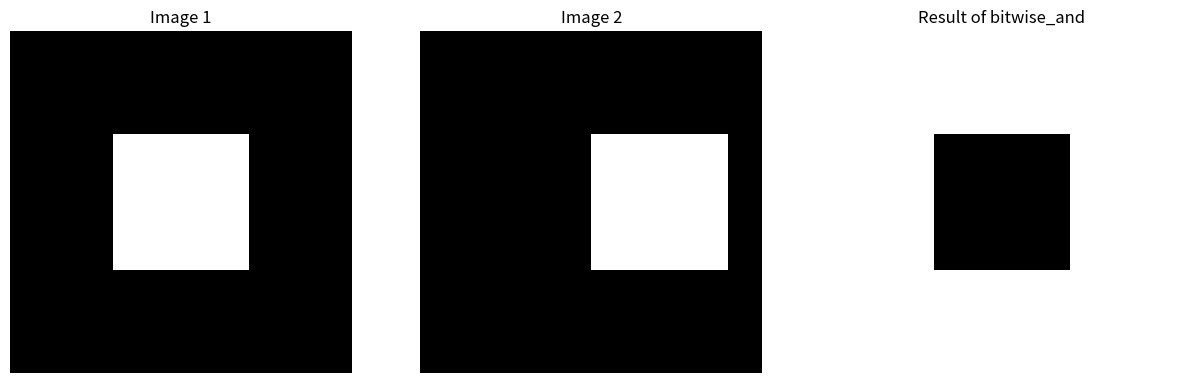

Write Python code to recreate this figure.
import numpy as np
import matplotlib.pyplot as plt


def bitwise_and(img1, img2):
    # Check the dimensions of images
    if img1.shape != img2.shape:
        raise ValueError("Images must have the same dimensions")
    # Initialize result image
    result = np.zeros(img1.shape, dtype=np.uint8)

    # Apply bitwise AND to each pixel
    for i in range(img1.shape[0]):
        for j in range(img1.shape[1]):
            result[i, j] = img1[i, j] & img2[i, j]

    return result


def bitwise_or(img1, img2):
    # Check the dimensions of images
    if img1.shape != img2.shape:
        raise ValueError("Images must have the same dimensions")
    # Initialize result image
    result = np.zeros(img1.shape, dtype=np.uint8)

    # Apply bitwise OR to each pixel
    for i in range(img1.shape[0]):
        for j in range(img1.shape[1]):
            result[i, j] = img1[i, j] | img2[i, j]

    return result


def bitwise_not(img):
    # Initialize result image
    result = np.zeros(img.shape, dtype=np.uint8)

    # Apply bitwise NOT to each pixel
    for i in range(img.shape[0]):
        for j in range(img.shape[1]):
            result[i, j] = ~img[i, j]

    return result



img1 = np.zeros((100, 100), dtype=np.uint8)
img1[30:70, 30:70] = 255


img2 = np.zeros((100, 100), dtype=np.uint8)
img2[30:70, 50:90] = 255


# result_img = bitwise_or(img1, img2)
result_img = bitwise_not(img1)
fig, axs = plt.subplots(1, 3, figsize=(15, 5))
axs[0].imshow(img1, cmap='gray')
axs[0].set_title('Image 1')
axs[0].axis('off')

axs[1].imshow(img2, cmap='gray')
axs[1].set_title('Image 2')
axs[1].axis('off')

axs[2].imshow(result_img, cmap='gray')
axs[2].set_title('Result of bitwise_and')
axs[2].axis('off')

plt.show()
